Photos from the image-classification dataset "skripsi" in the GitHub repository dedihkurnia/skripsi. Its 12 classes are: gymnocalycium mihanovichii var. filadelfiense, p.leninghausii cv. albispina, Coryphantha laui, Coryphantha laui 22, Echinopsis peruviana, Gymnocalycium baldianum, Gymnocalycium mihanovichii, Mammillaria spinosissima f r, Opuntia microdasys, Parodia leninghausii, Parodia leungsi, Parodia leninghausii albispina.

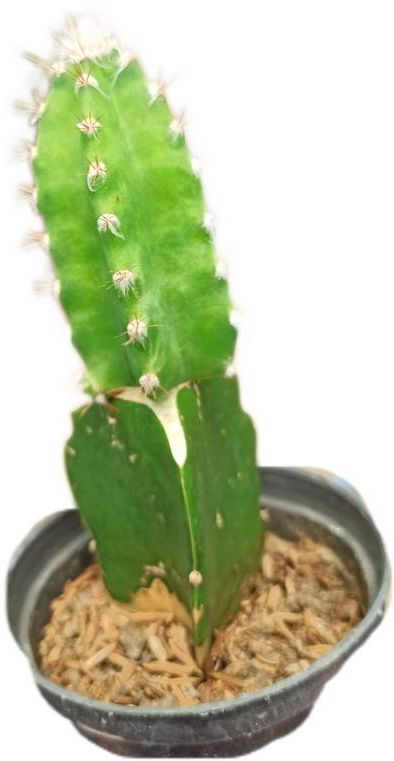
Label: Echinopsis peruviana

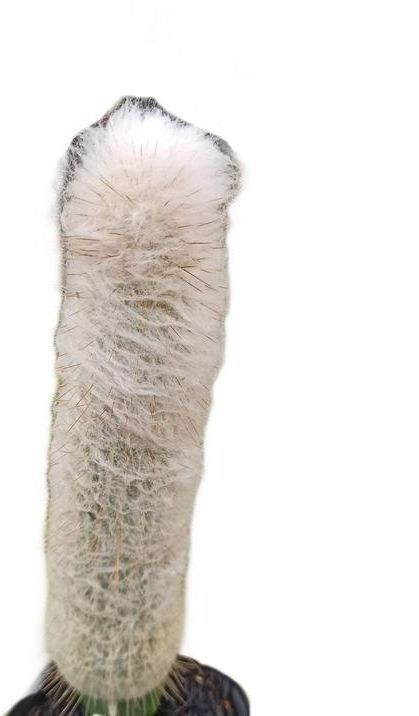
Label: Parodia leungsi

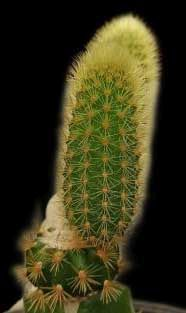
Label: Parodia leninghausii

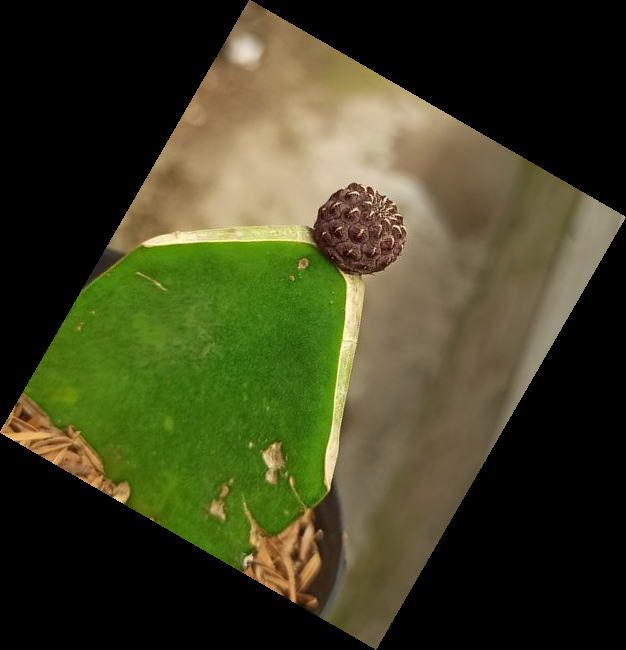
Label: Coryphantha laui

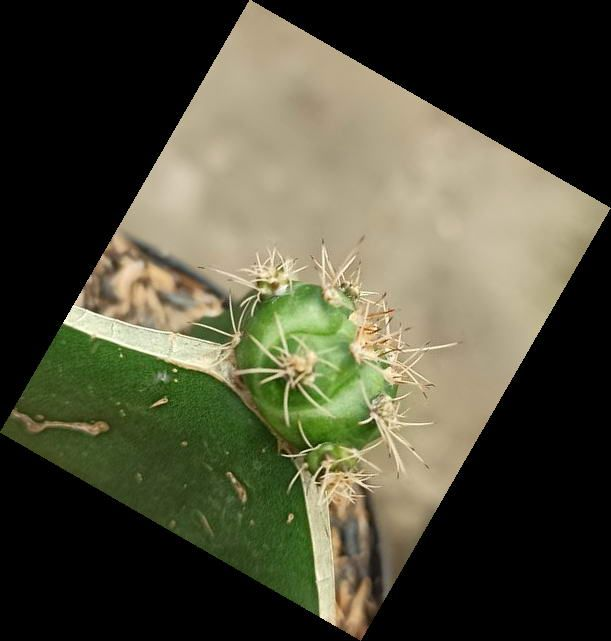
Label: Gymnocalycium baldianum

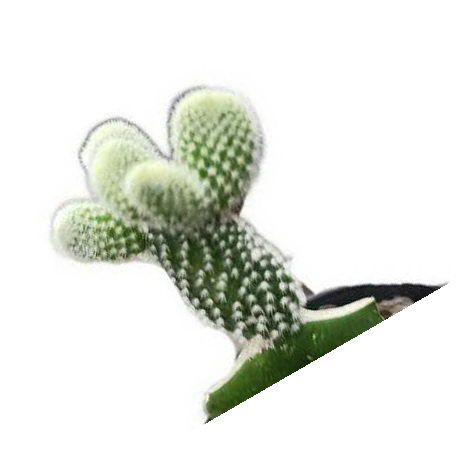
Label: Opuntia microdasys
